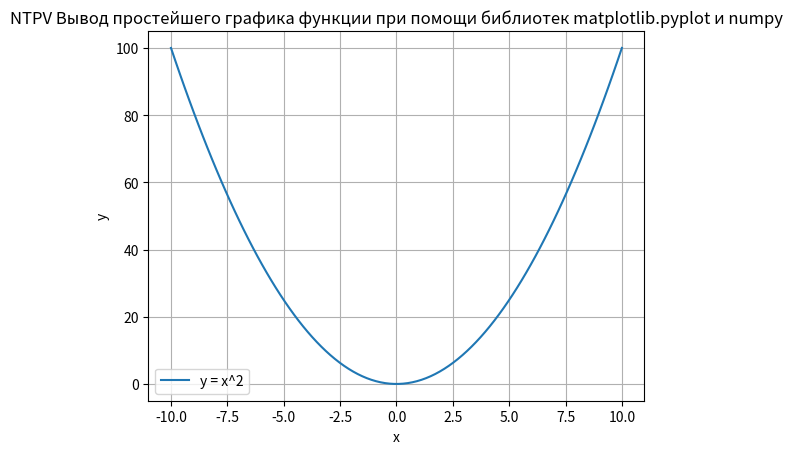

Generate this figure with matplotlib:
import matplotlib.pyplot as plt
import numpy

x = numpy.linspace(-10, 10, 100)
y = x**2

plt.plot(x, y, label = 'y = x^2')

plt.title('NTPV Вывод простейшего графика функции при помощи библиотек matplotlib.pyplot и numpy')
plt.xlabel('x')
plt.ylabel('y')

plt.legend()
plt.grid()
plt.show()
